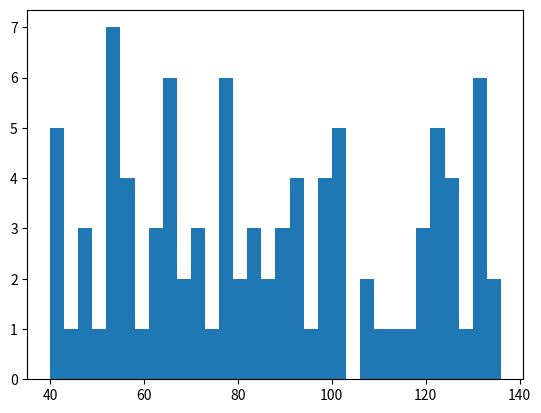

Recreate this plot in Python. (Note: this script raises an exception after producing the figure.)
import random
import matplotlib.pyplot as plt

names = ['电影%s' % (i) for i in range(100)]
times = [random.randint(40, 140) for i in range(100)]

# 如何实现数据的分组?   组数 = 极差 / 组距; 极差= max - min
#  数据为100个以内， 一般分为5~12组;

bin_width = 3  # 设置组距为3;
num_bins = (max(times) - min(times)) // bin_width  # 合理确定组数
print(num_bins)
# hist代表直方图， times为需要统计的数据， 20为统计的组数.
# plt.hist(times, num_bins)
# plt.hist(times, [min(times) + i * bin_width for i in range(num_bins)])
# normed: bool, 是否绘制频率分布直方图， 默认为频数直方图.
plt.hist(times, [min(times) + i * bin_width for i in range(num_bins)], normed=1)

# x轴的设置
plt.xticks(list(range(min(times), max(times)))[::bin_width], rotation=45)

# 设置网格
plt.grid(True, linestyle='-.', alpha=0.5)
plt.show()